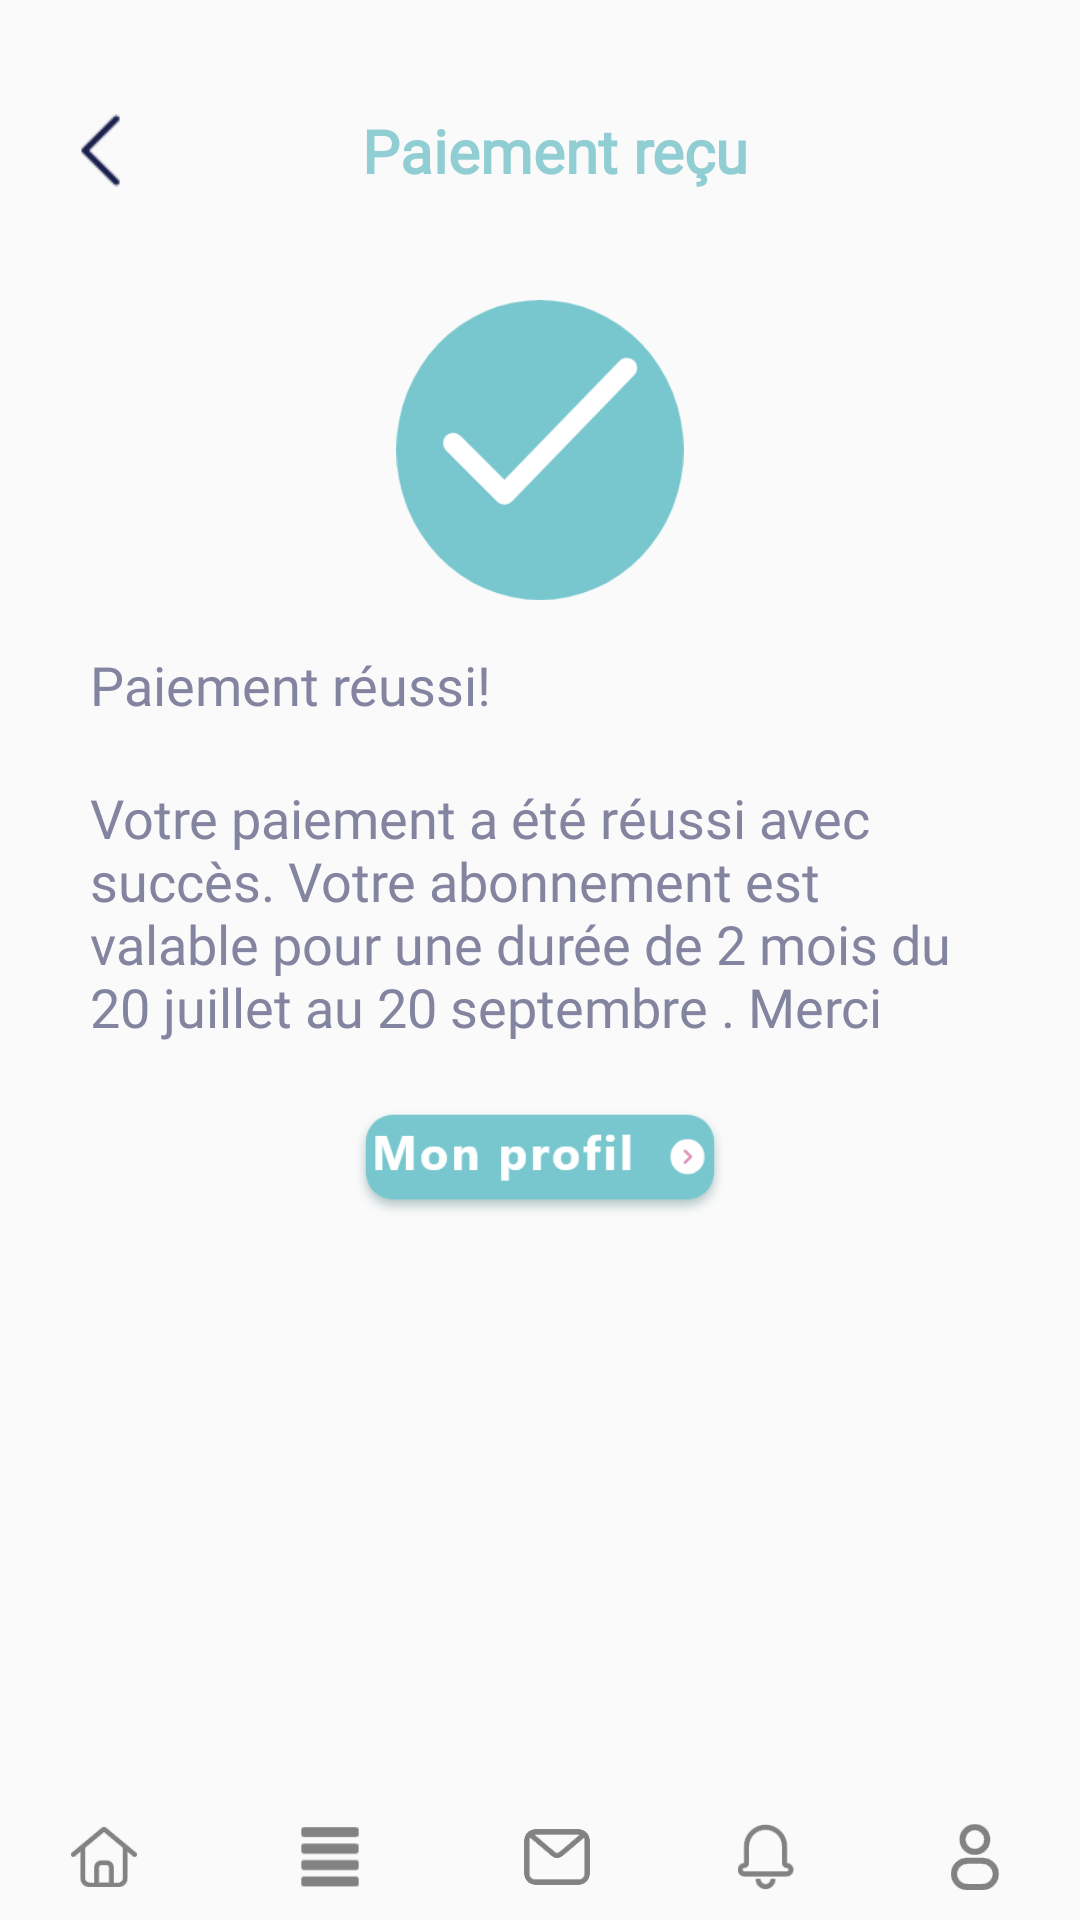

Android layout source for this screen:
<!-- AndroidManifest.xml: application theme AppTheme -->
<!-- res/layout/activity_twenty_four.xml -->
<?xml version="1.0" encoding="utf-8"?>
<androidx.constraintlayout.widget.ConstraintLayout xmlns:android="http://schemas.android.com/apk/res/android"
    xmlns:app="http://schemas.android.com/apk/res-auto"
    xmlns:tools="http://schemas.android.com/tools"
    android:layout_width="match_parent"
    android:layout_height="match_parent"
    tools:context=".activities.TwentyFourActivity">


    <androidx.constraintlayout.widget.ConstraintLayout
        android:id="@+id/constraintLayoutHeader"
        android:layout_width="0dp"
        android:layout_height="60dp"
        android:layout_marginStart="1dp"
        android:layout_marginTop="20dp"
        android:layout_marginEnd="1dp"
        app:layout_constraintEnd_toEndOf="parent"
        app:layout_constraintStart_toStartOf="parent"
        app:layout_constraintTop_toTopOf="parent">

        <ImageView
            android:id="@+id/imageView5"
            android:layout_width="45dp"
            android:layout_height="45dp"
            android:layout_marginStart="10dp"
            android:layout_marginLeft="10dp"
            app:layout_constraintBottom_toBottomOf="parent"
            app:layout_constraintStart_toStartOf="parent"
            app:layout_constraintTop_toTopOf="parent"

            app:srcCompat="@drawable/blackback" />

        <TextView
            android:id="@+id/textView9"
            android:layout_width="wrap_content"
            android:layout_height="wrap_content"
            android:fontFamily="@font/josefinsans_semibold"
            android:text="@string/paiement_re_u"
            android:textColor="@color/headerlightcolor"
            android:textSize="20dp"
            android:textStyle="bold"
            app:layout_constraintBottom_toBottomOf="parent"
            app:layout_constraintEnd_toEndOf="parent"
            app:layout_constraintStart_toStartOf="@+id/imageView5"
            app:layout_constraintTop_toTopOf="parent" />

    </androidx.constraintlayout.widget.ConstraintLayout>

    <androidx.constraintlayout.widget.ConstraintLayout
        android:id="@+id/constraintLayout16"
        android:layout_width="0dp"
        android:layout_height="0dp"
        app:layout_constraintBottom_toBottomOf="parent"
        app:layout_constraintEnd_toEndOf="parent"
        app:layout_constraintHorizontal_bias="1.0"
        app:layout_constraintStart_toStartOf="parent"
        app:layout_constraintTop_toBottomOf="@+id/constraintLayoutHeader"
        app:layout_constraintVertical_bias="0.0">

        <ImageView
            android:id="@+id/imageView30"
            android:layout_width="100dp"
            android:layout_height="100dp"
            android:layout_marginStart="40dp"
            android:layout_marginLeft="40dp"
            android:layout_marginTop="20dp"
            android:layout_marginEnd="40dp"
            android:layout_marginRight="40dp"
            app:layout_constraintEnd_toEndOf="parent"
            app:layout_constraintStart_toStartOf="parent"
            app:layout_constraintTop_toTopOf="parent"
            app:srcCompat="@drawable/icon" />

        <TextView
            android:id="@+id/textView48"
            android:layout_width="wrap_content"
            android:layout_height="wrap_content"
            android:layout_marginStart="30dp"
            android:layout_marginLeft="16dp"
            android:layout_marginTop="16dp"
            android:fontFamily="@font/josefinsans_regular"
            android:text="@string/paiement_r_ussi"
            android:textColor="@color/grey"
            android:textSize="18dp"
            app:layout_constraintStart_toStartOf="parent"
            app:layout_constraintTop_toBottomOf="@+id/imageView30" />

        <TextView
            android:id="@+id/textView49"
            android:layout_width="0dp"
            android:layout_height="wrap_content"
            android:layout_marginStart="30dp"
            android:layout_marginLeft="16dp"
            android:layout_marginTop="20dp"
            android:layout_marginEnd="30dp"
            android:layout_marginRight="30dp"
            android:fontFamily="@font/josefinsans_semibold"
            android:text="@string/votre_paiement_a_t_r_ussi_avec_succ_s_votre_abonnement_est_valable_pour_une_dur_e_de_2_mois_du_20_juillet_au_20_septembre_merci"
            android:textColor="@color/grey"
            android:textSize="18dp"
            app:layout_constraintEnd_toEndOf="parent"
            app:layout_constraintStart_toStartOf="parent"
            app:layout_constraintTop_toBottomOf="@+id/textView48" />

        <ImageView
            android:id="@+id/imageView32"
            android:layout_width="150dp"
            android:layout_height="40dp"
            android:layout_marginTop="20dp"
            app:layout_constraintEnd_toEndOf="parent"
            app:layout_constraintStart_toStartOf="parent"
            app:layout_constraintTop_toBottomOf="@+id/textView49"
            app:srcCompat="@drawable/ic_mon_profile" />
    </androidx.constraintlayout.widget.ConstraintLayout>

    <LinearLayout
        android:id="@+id/rl_bottom"
        android:layout_width="match_parent"
        android:layout_height="wrap_content"
        android:layout_alignParentBottom="true"
        android:gravity="center"
        android:weightSum="5"
        app:layout_constraintBottom_toBottomOf="parent">


        <RelativeLayout
            android:layout_width="wrap_content"
            android:layout_height="wrap_content"
            android:layout_weight="1"
            android:gravity="center">

            <ImageView
                android:layout_width="30dp"
                android:layout_height="30dp"
                android:padding="4dp"

                android:src="@drawable/homegrey" />

            <ImageView
                android:layout_width="40dp"
                android:layout_height="40dp"
                android:padding="4dp"
                android:src="@drawable/home"
                android:visibility="gone" />
        </RelativeLayout>

        <RelativeLayout
            android:layout_width="wrap_content"
            android:layout_height="wrap_content"
            android:layout_weight="1"
            android:gravity="center"
            android:padding="6dp">

            <ImageView
                android:layout_width="30dp"
                android:layout_height="30dp"
                android:padding="5dp"
                android:src="@drawable/menugrey" />

            <ImageView
                android:layout_width="40dp"
                android:layout_height="40dp"
                android:padding="4dp"
                android:src="@drawable/menublue"
                android:visibility="gone" />

        </RelativeLayout>

        <RelativeLayout
            android:layout_width="wrap_content"
            android:layout_height="wrap_content"
            android:layout_weight="1"
            android:gravity="center">

            <ImageView
                android:layout_width="30dp"
                android:layout_height="30dp"
                android:padding="4dp"
                android:src="@drawable/msggrey" />

            <ImageView
                android:layout_width="40dp"
                android:layout_height="40dp"
                android:padding="4dp"
                android:src="@drawable/msgblue"
                android:visibility="gone" />

        </RelativeLayout>

        <RelativeLayout
            android:layout_width="wrap_content"
            android:layout_height="wrap_content"
            android:layout_weight="1"
            android:gravity="center">

            <ImageView
                android:layout_width="30dp"
                android:layout_height="30dp"
                android:padding="4dp"
                android:src="@drawable/notigrey" />

            <ImageView
                android:layout_width="40dp"
                android:layout_height="40dp"
                android:padding="4dp"
                android:src="@drawable/noti"
                android:visibility="gone" />

        </RelativeLayout>

        <RelativeLayout
            android:layout_width="wrap_content"
            android:layout_height="wrap_content"
            android:layout_weight="1"
            android:gravity="center">

            <ImageView
                android:layout_width="30dp"
                android:layout_height="30dp"
                android:padding="4dp"
                android:src="@drawable/usergrey" />

            <ImageView
                android:layout_width="40dp"
                android:layout_height="40dp"
                android:padding="4dp"
                android:src="@drawable/user"
                android:visibility="gone" />

        </RelativeLayout>


    </LinearLayout>


</androidx.constraintlayout.widget.ConstraintLayout>
<!-- resources referenced by this layout -->
<resources>
  <color name="grey">#8384A0</color>
  <color name="headerlightcolor">#90CED4</color>
  <!-- drawable blackback: png bitmap (drawable, 495 bytes) -->
  <!-- drawable home: png bitmap (drawable, 4228 bytes) -->
  <!-- drawable homegrey: png bitmap (drawable, 3719 bytes) -->
  <!-- drawable ic_mon_profile: png bitmap (drawable, 11119 bytes) -->
  <!-- drawable icon: png bitmap (drawable, 10091 bytes) -->
  <!-- drawable menublue: png bitmap (drawable, 3145 bytes) -->
  <!-- drawable menugrey: png bitmap (drawable, 3160 bytes) -->
  <!-- drawable msggrey: png bitmap (drawable, 3483 bytes) -->
  <!-- drawable notigrey: png bitmap (drawable, 3957 bytes) -->
  <!-- drawable user: png bitmap (drawable, 4715 bytes) -->
  <!-- drawable usergrey: png bitmap (drawable, 3934 bytes) -->
  <string name="paiement_r_ussi">Paiement réussi!</string>
  <string name="paiement_re_u">Paiement reçu</string>
  <string name="votre_paiement_a_t_r_ussi_avec_succ_s_votre_abonnement_est_valable_pour_une_dur_e_de_2_mois_du_20_juillet_au_20_septembre_merci">Votre paiement a été réussi avec succès. Votre abonnement est valable pour une durée de 2 mois du 20 juillet au 20 septembre . Merci</string>
  <style name="AppTheme" parent="Theme.AppCompat.Light.NoActionBar">
          
          <item name="colorPrimary">@color/colorPrimary</item>
          <item name="colorPrimaryDark">@color/colorPrimaryDark</item>
          <item name="colorAccent">@color/colorAccent</item>
          <item name="android:windowTranslucentStatus">true</item>
          <item name="android:windowTranslucentNavigation">true</item>
      </style>
  <color name="colorPrimary">#FFFFFF</color>
  <color name="colorPrimaryDark">#F8F8F8</color>
  <color name="colorAccent">#FFCC00</color>
</resources>
